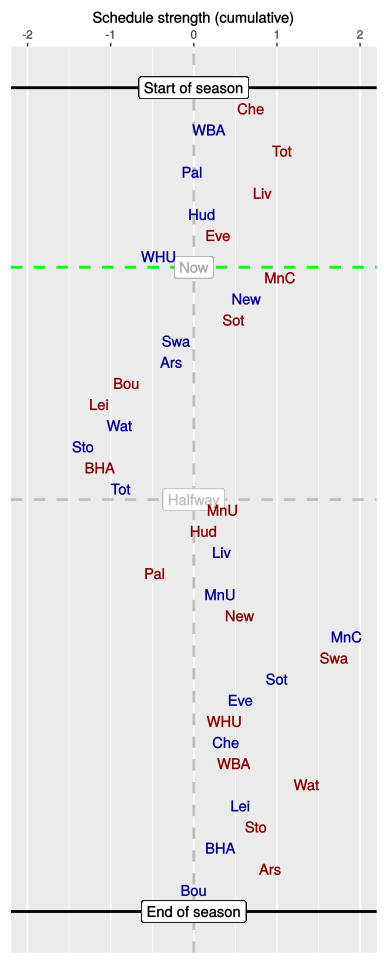

The table this chart was drawn from, first rows:
, HA, vs, played, sched, cumulative
1, A, Che, 1, 0.69, 0.69
2, H, WBA, 1, -0.52, 0.18
3, A, Tot, 1, 0.89, 1.06
4, H, Pal, 1, -1.08, -0.02
5, A, Liv, 1, 0.86, 0.83
6, H, Hud, 1, -0.73, 0.1
7, A, Eve, 1, 0.19, 0.29
8, H, WHU, 1, -0.71, -0.42
9, A, MnC, 0, 1.46, 1.04
10, H, New, 0, -0.4, 0.63
11, A, Sot, 0, -0.15, 0.48
12, H, Swa, 0, -0.69, -0.21
13, H, Ars, 0, -0.06, -0.27
14, A, Bou, 0, -0.54, -0.81
15, A, Lei, 0, -0.34, -1.14
16, H, Wat, 0, 0.25, -0.89
17, H, Sto, 0, -0.44, -1.33
18, A, BHA, 0, 0.2, -1.13
19, H, Tot, 0, 0.26, -0.88
20, A, MnU, 0, 1.22, 0.35
21, A, Hud, 0, -0.22, 0.12
22, H, Liv, 0, 0.22, 0.34
23, A, Pal, 0, -0.81, -0.47
24, H, MnU, 0, 0.78, 0.32
25, A, New, 0, 0.24, 0.55
26, H, MnC, 0, 1.29, 1.84
27, A, Swa, 0, -0.16, 1.69
28, H, Sot, 0, -0.69, 1
29, H, Eve, 0, -0.44, 0.56
30, A, WHU, 0, -0.19, 0.37
31, H, Che, 0, 0.03, 0.39
32, A, WBA, 0, 0.09, 0.48
33, A, Wat, 0, 0.88, 1.36
34, H, Lei, 0, -0.8, 0.56
35, A, Sto, 0, 0.19, 0.75
36, H, BHA, 0, -0.44, 0.32
37, A, Ars, 0, 0.61, 0.92
38, H, Bou, 0, -0.92, 0
